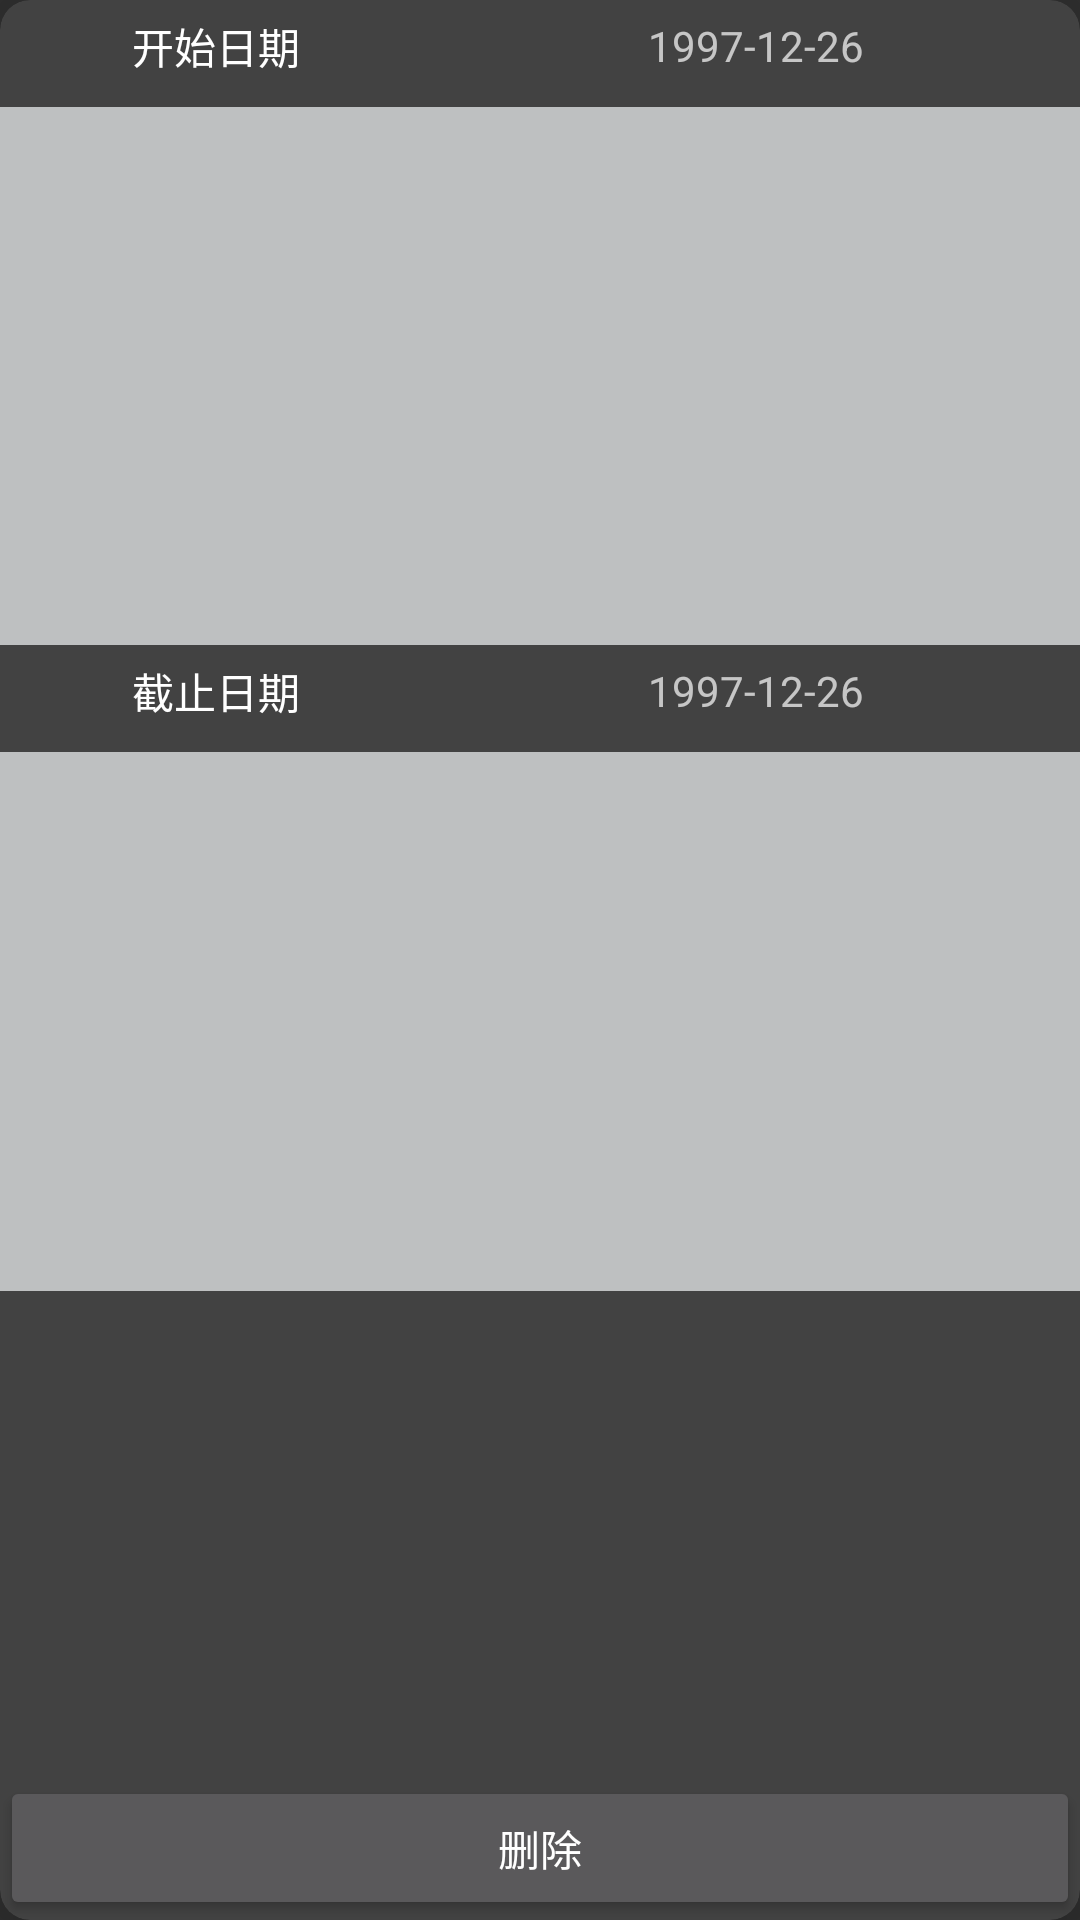

Produce the Android XML layout that renders to this screen, including the resource entries it uses.
<!-- AndroidManifest.xml: application theme Theme.AppCompat.NoActionBar -->
<!-- res/layout/dialog_task.xml -->
<?xml version="1.0" encoding="utf-8"?>
<android.support.v7.widget.CardView xmlns:android="http://schemas.android.com/apk/res/android"
    xmlns:app="http://schemas.android.com/apk/res-auto"
    android:layout_width="match_parent"
    android:layout_height="wrap_content"
    app:cardElevation="20dp"
    app:cardCornerRadius="10dp"
    android:orientation="vertical">

    <LinearLayout
        android:layout_width="match_parent"
        android:layout_height="match_parent"
        android:orientation="vertical">

        <LinearLayout
            android:layout_width="match_parent"
            android:layout_height="wrap_content"
            android:layout_marginBottom="5dp"
            android:orientation="horizontal">

            <RelativeLayout
                android:layout_width="0dp"
                android:layout_height="wrap_content"
                android:layout_weight="2"
                android:gravity="center_horizontal">

                <TextView
                    android:layout_width="match_parent"
                    android:layout_height="wrap_content"
                    android:layout_margin="5dp"
                    android:gravity="center_horizontal"
                    android:text="开始日期"
                    android:textColor="@color/textColor"
                    android:textSize="14sp" />
            </RelativeLayout>

            <TextView
                android:id="@+id/dialog_task_date"
                android:layout_width="0dp"
                android:layout_height="match_parent"
                android:layout_weight="3"
                android:gravity="center"
                android:text="1997-12-26" />
        </LinearLayout>

        <TextView
            android:layout_width="match_parent"
            android:layout_height="0.5dp"
            android:layout_weight="1"
            android:background="@color/colorDivider" />

        <LinearLayout
            android:layout_width="match_parent"
            android:layout_height="wrap_content"
            android:layout_marginBottom="5dp"
            android:orientation="horizontal">

            <RelativeLayout
                android:layout_width="0dp"
                android:layout_height="wrap_content"
                android:layout_weight="2"
                android:gravity="center_horizontal">

                <TextView
                    android:layout_width="match_parent"
                    android:layout_height="wrap_content"
                    android:layout_margin="5dp"
                    android:gravity="center_horizontal"
                    android:text="截止日期"
                    android:textAllCaps="false"
                    android:textColor="@color/textColor"
                    android:textSize="14sp" />
            </RelativeLayout>

            <TextView
                android:id="@+id/dialog_task_finishdate"
                android:layout_width="0dp"
                android:layout_height="match_parent"
                android:layout_weight="3"
                android:gravity="center"
                android:text="1997-12-26" />
        </LinearLayout>

        <TextView
            android:layout_width="match_parent"
            android:layout_height="0.5dp"
            android:layout_weight="1"
            android:background="@color/colorDivider" />

        <TextView
            android:id="@+id/dialog_task_contant"
            android:layout_width="match_parent"
            android:layout_height="wrap_content"
            android:layout_marginLeft="25dp"
            android:layout_marginRight="25dp"
            android:layout_marginTop="15dp"
            android:layout_weight="0.60"
            android:textAppearance="@android:style/TextAppearance.Medium"
            android:textSize="14sp"
            android:textStyle="bold" />

        <Button
            android:layout_marginTop="20dp"
            android:id="@+id/dialog_task_delete"
            android:layout_width="match_parent"
            android:layout_height="wrap_content"
            android:text="删除" />

    </LinearLayout>
</android.support.v7.widget.CardView>
<!-- resources referenced by this layout -->
<resources>
  <color name="colorDivider">#bec0c1</color>
  <color name="textColor">#ffffff</color>
</resources>
